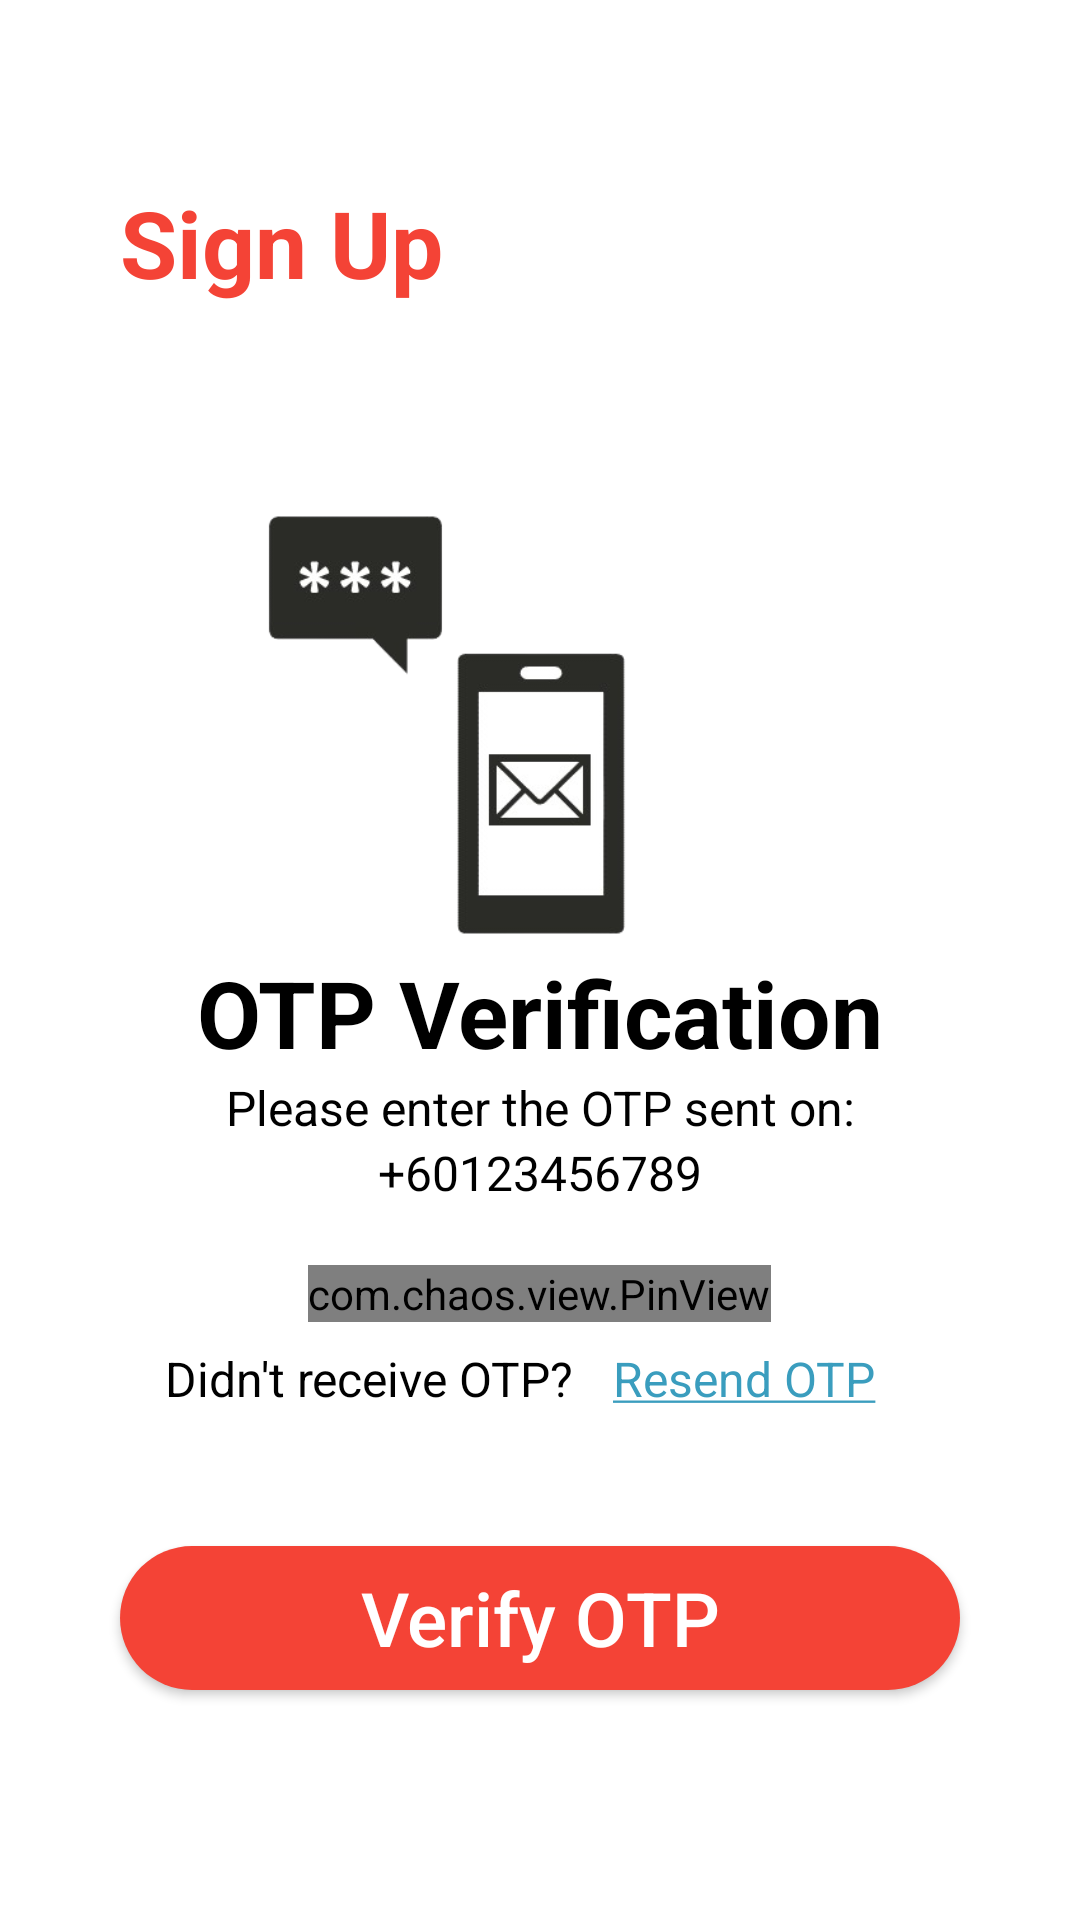

Layout XML and referenced resources for this Android screen:
<!-- AndroidManifest.xml: application theme Theme.Munchkin -->
<!-- res/layout/activity_otp_verification.xml -->
<?xml version="1.0" encoding="utf-8"?>
<androidx.constraintlayout.widget.ConstraintLayout xmlns:android="http://schemas.android.com/apk/res/android"
    xmlns:app="http://schemas.android.com/apk/res-auto"
    xmlns:tools="http://schemas.android.com/tools"
    android:layout_width="match_parent"
    android:layout_height="match_parent"
    tools:context=".OTPVerification">

    <ScrollView
        android:layout_width="match_parent"
        android:layout_height="match_parent"
        app:layout_constraintBottom_toBottomOf="parent"
        app:layout_constraintEnd_toEndOf="parent"
        app:layout_constraintStart_toStartOf="parent"
        app:layout_constraintTop_toTopOf="parent">

        <LinearLayout
            android:layout_width="match_parent"
            android:layout_height="wrap_content"
            android:orientation="vertical">

            <TextView
                android:id="@+id/tvSignUp"
                android:layout_width="wrap_content"
                android:layout_height="wrap_content"
                android:layout_marginTop="60dp"
                android:layout_marginStart="40dp"
                android:text="Sign Up"
                android:textColor="@color/primary"
                android:textSize="31sp"
                android:textStyle="bold" />

            <ImageView
                android:id="@+id/otpLogo"
                android:layout_width="150dp"
                android:layout_height="150dp"
                android:layout_gravity="center"
                android:layout_marginTop="65dp"
                android:layout_marginEnd="31dp"
                android:src="@drawable/icon_otp" />

            <TextView
                android:id="@+id/tvOTPVerification"
                android:layout_width="wrap_content"
                android:layout_height="wrap_content"
                android:layout_gravity="center"
                android:text="OTP Verification"
                android:textColor="@color/black"
                android:textSize="31sp"
                android:textStyle="bold"/>

            <TextView
                android:id="@+id/tvOTPText"
                android:layout_width="wrap_content"
                android:layout_height="wrap_content"
                android:layout_gravity="center"
                android:text="Please enter the OTP sent on:"
                android:textColor="@color/black"
                android:textSize="16sp"
                android:textAlignment="center"/>

            <TextView
                android:id="@+id/tvPhoneText"
                android:layout_width="wrap_content"
                android:layout_height="wrap_content"
                android:layout_gravity="center"
                android:text="+60123456789"
                android:textColor="@color/black"
                android:textSize="16sp"
                android:textAlignment="center"/>

            <com.chaos.view.PinView
                android:id="@+id/pvOTP"
                style="@style/PinWidget.PinView"
                android:layout_width="wrap_content"
                android:layout_height="wrap_content"
                android:layout_gravity="center"
                android:layout_marginTop="20dp"
                android:inputType="number"
                android:cursorVisible="true"
                android:itemBackground="@color/btn_color"
                app:itemCount="6"
                app:itemWidth="40dp"
                app:itemHeight="40dp"
                app:itemRadius="10dp"
                app:lineWidth="1dp"
                app:hideLineWhenFilled="true"/>

            <androidx.constraintlayout.widget.ConstraintLayout
                android:layout_width="250dp"
                android:layout_height="wrap_content"
                android:layout_gravity="center"
                android:layout_marginTop="8dp">

                <TextView
                    android:id="@+id/tvTextReceive"
                    android:layout_width="wrap_content"
                    android:layout_height="wrap_content"
                    android:layout_marginEnd="5dp"
                    android:text="Didn't receive OTP?"
                    android:textColor="@color/black"
                    android:textSize="16sp"
                    app:layout_constraintBottom_toBottomOf="parent"
                    app:layout_constraintStart_toStartOf="parent"
                    app:layout_constraintTop_toTopOf="parent"/>

                <TextView
                    android:id="@+id/tvResend"
                    android:layout_width="wrap_content"
                    android:layout_height="wrap_content"
                    android:text="@string/underline_text_resend"
                    android:textColor="@color/text_blue"
                    android:textSize="16sp"
                    app:layout_constraintBottom_toBottomOf="@+id/tvTextReceive"
                    app:layout_constraintEnd_toEndOf="parent"
                    app:layout_constraintStart_toEndOf="@+id/tvTextReceive"
                    app:layout_constraintTop_toTopOf="@+id/tvTextReceive" />

                <TextView
                    android:id="@+id/tvTimer"
                    android:layout_width="wrap_content"
                    android:layout_height="wrap_content"
                    android:layout_marginStart="10dp"
                    android:textColor="#1991D0"
                    android:textSize="16sp"
                    app:layout_constraintBottom_toBottomOf="@+id/tvTextReceive"
                    app:layout_constraintStart_toEndOf="@+id/tvTextReceive"
                    app:layout_constraintTop_toTopOf="@+id/tvTextReceive" />
            </androidx.constraintlayout.widget.ConstraintLayout>

            <androidx.appcompat.widget.AppCompatButton
                android:id="@+id/btnVerify"
                android:layout_width="280dp"
                android:layout_height="wrap_content"
                android:layout_gravity="center"
                android:layout_marginTop="45dp"
                android:layout_marginBottom="10dp"
                android:background="@drawable/btn_rounded"
                android:text="Verify OTP"
                android:textAllCaps="false"
                android:textColor="@color/white"
                android:textSize="25sp" />
        </LinearLayout>
    </ScrollView>
</androidx.constraintlayout.widget.ConstraintLayout>
<!-- resources referenced by this layout -->
<resources>
  <color name="black">#FF000000</color>
  <color name="btn_color">#E6E6E6</color>
  <color name="primary">#F44336</color>
  <color name="text_blue">#3A9DBE</color>
  <color name="white">#FFFFFFFF</color>
  <!-- drawable btn_rounded (drawable) -->
  <?xml version="1.0" encoding="utf-8"?>
  <shape xmlns:android="http://schemas.android.com/apk/res/android"
      android:shape="rectangle">
  
      <solid android:color="@color/primary"/>
      <corners android:radius="50dp"/>
  
  </shape>
  <!-- drawable icon_otp: png bitmap (drawable, 22844 bytes) -->
  <string name="underline_text_resend"><u>Resend OTP</u></string>
  
      //shopping cart
  <style name="Theme.Munchkin" parent="Theme.MaterialComponents.DayNight.NoActionBar">
          
          <item name="colorPrimary">@color/primary</item>
          
          <item name="android:statusBarColor" tools:targetApi="l">@color/primary</item>
          
      </style>
</resources>
